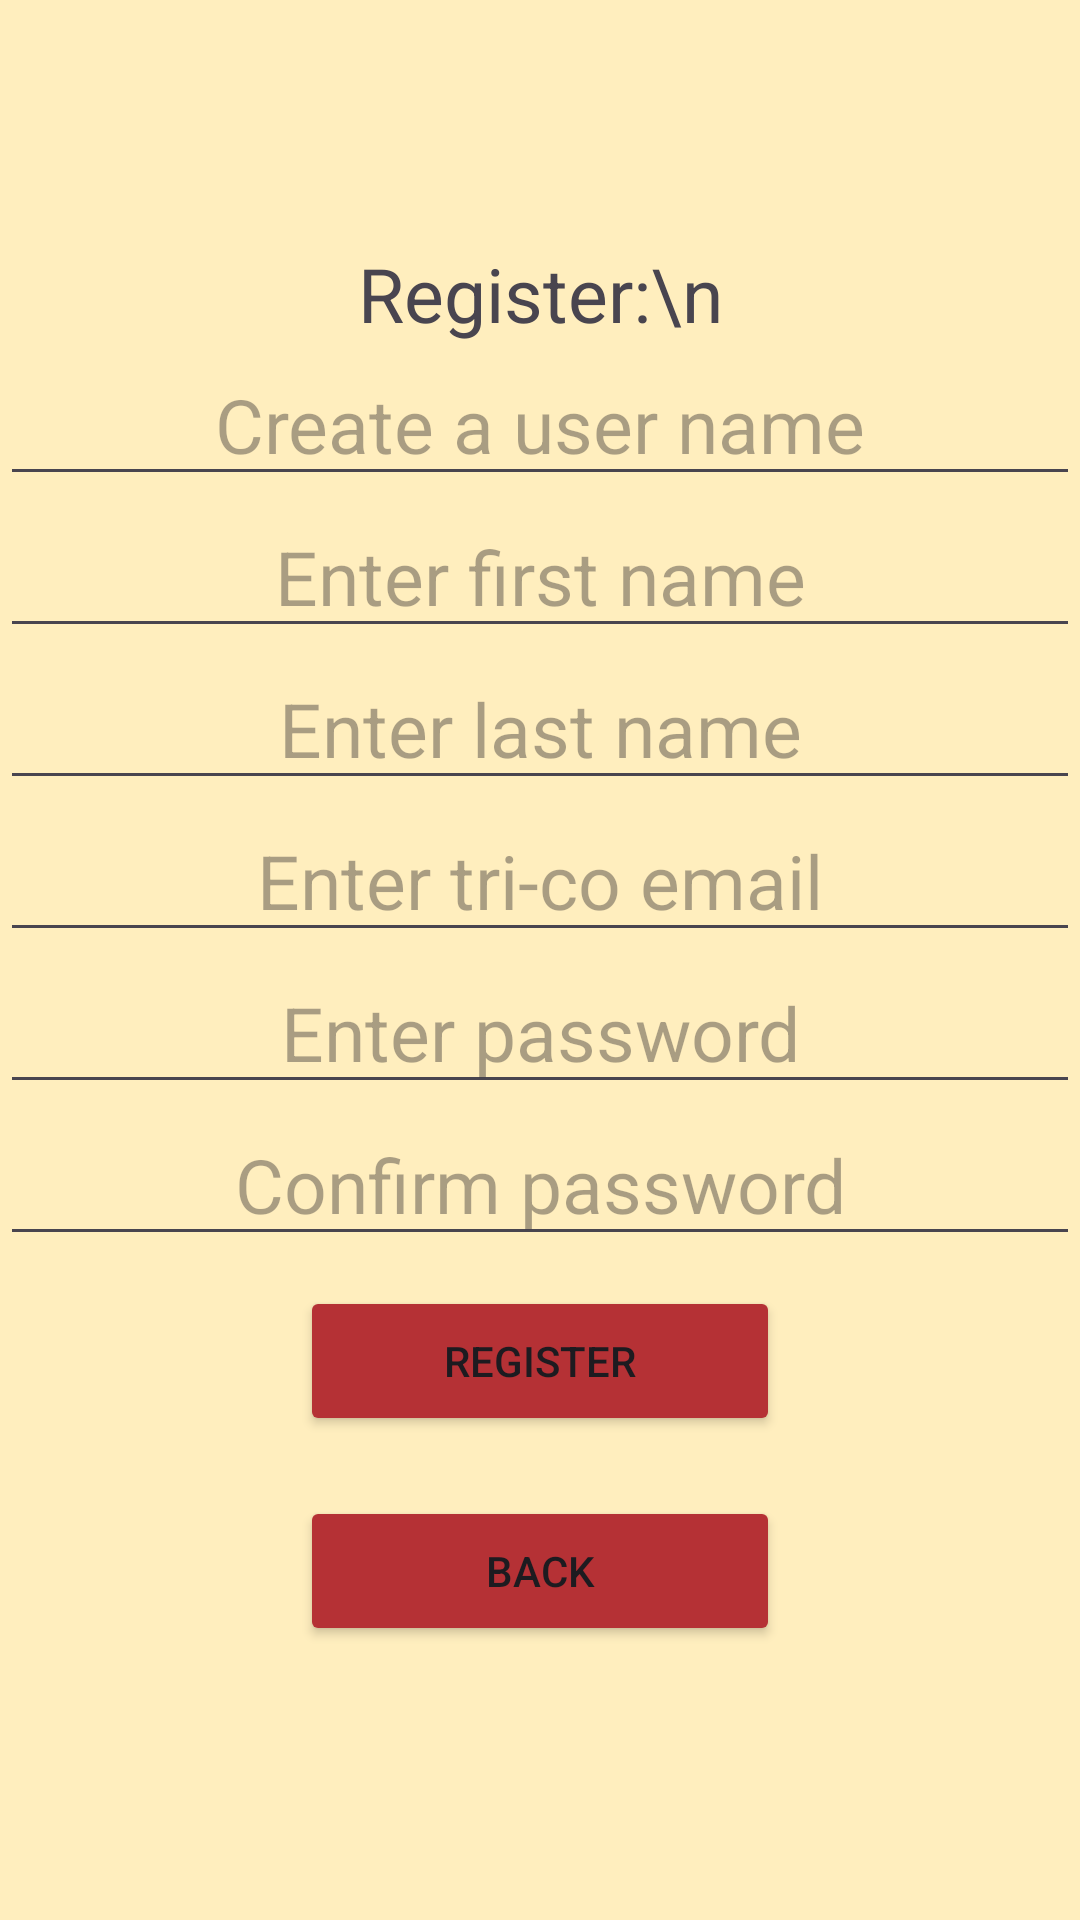

The Android layout XML behind this screen, and the referenced resources:
<!-- AndroidManifest.xml: application theme Theme.SampleWebApp -->
<!-- res/layout/activity_register.xml -->
<?xml version="1.0" encoding="utf-8"?>
<androidx.constraintlayout.widget.ConstraintLayout xmlns:android="http://schemas.android.com/apk/res/android"
    xmlns:app="http://schemas.android.com/apk/res-auto"
    xmlns:tools="http://schemas.android.com/tools"
    android:layout_width="match_parent"
    android:layout_height="match_parent"
    android:background="@color/vanilla"
    tools:context=".RegisterActivity">

    <LinearLayout
        android:layout_width="match_parent"
        android:layout_height="match_parent"
        android:orientation="vertical"
        android:gravity="center">

        <TextView
            android:layout_width="match_parent"
            android:layout_height="wrap_content"
            android:gravity="center"
            android:text="Register:\n"
            android:textSize="25sp" />


        <EditText
            android:id="@+id/usernameRegister"
            android:inputType="text"
            android:layout_width="match_parent"
            android:layout_height="wrap_content"
            android:gravity="center"
            android:autofillHints="username"
            android:hint="Create a user name"
            android:textSize="25sp" />

        <EditText
            android:id="@+id/fNameRegister"
            android:inputType="text"
            android:layout_width="match_parent"
            android:layout_height="wrap_content"
            android:gravity="center"
            android:autofillHints="name"
            android:hint="Enter first name"
            android:textSize="25sp" />

        <EditText
            android:id="@+id/lNameRegister"
            android:inputType="text"
            android:layout_width="match_parent"
            android:layout_height="wrap_content"
            android:gravity="center"
            android:autofillHints="name"
            android:hint="Enter last name"
            android:textSize="25sp" />

        <EditText
            android:id="@+id/orgEmailRegister"
            android:inputType="textEmailAddress"
            android:layout_width="match_parent"
            android:layout_height="wrap_content"
            android:gravity="center"
            android:autofillHints="emailAddress"
            android:hint="Enter tri-co email"
            android:textSize="25sp" />

        <EditText
            android:id="@+id/passwordRegister"
            android:inputType="textPassword"
            android:layout_width="match_parent"
            android:layout_height="wrap_content"
            android:gravity="center"
            android:autofillHints="password"
            android:hint="Enter password"
            android:textSize="25sp" />

        <EditText
            android:id="@+id/confirmPasswordRegister"
            android:inputType="textPassword"
            android:layout_width="match_parent"
            android:layout_height="wrap_content"
            android:gravity="center"
            android:autofillHints="password"
            android:hint="Confirm password"
            android:textSize="25sp" />

        <Button
            android:layout_height="50sp"
            android:layout_width="160sp"
            android:layout_marginEnd="10sp"
            android:layout_marginStart="10sp"
            android:layout_marginBottom="10sp"
            android:layout_marginTop="10sp"
            android:onClick="onRegisterButtonClick"
            android:backgroundTint="#B53135"
            android:text="Register"
            />

        <Button
            android:layout_height="50sp"
            android:layout_width="160sp"
            android:layout_marginEnd="10sp"
            android:layout_marginStart="10sp"
            android:layout_marginBottom="10sp"
            android:layout_marginTop="10sp"
            android:onClick="onGoBackButtonClick"
            android:backgroundTint="#B53135"
            android:text="Back"
            />

    </LinearLayout>


</androidx.constraintlayout.widget.ConstraintLayout>
<!-- resources referenced by this layout -->
<resources>
  <color name="vanilla">#FFEEBE</color>
  <style name="Theme.SampleWebApp" parent="Base.Theme.SampleWebApp" />
  <style name="Base.Theme.SampleWebApp" parent="Theme.Material3.DayNight.NoActionBar">
          
          
      </style>
</resources>
